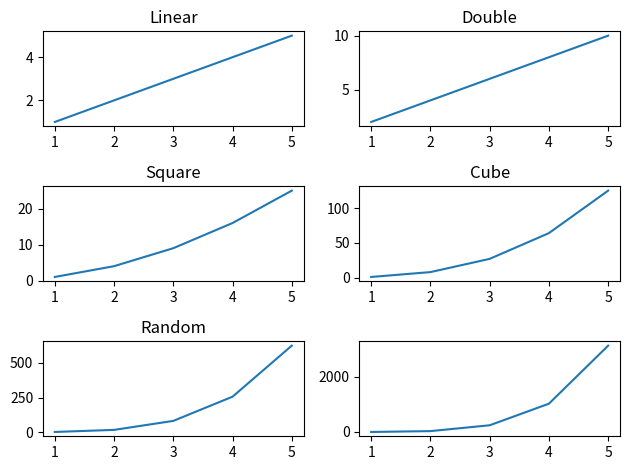

The matplotlib source for this figure:
import matplotlib.pyplot as plt
import numpy as np

x=np.array([1, 2, 3, 4, 5])
 
# making subplots
fig, ax = plt.subplots(3, 2)
 
# set data with subplots and plot
ax[0, 0].plot(x, x)
ax[0, 1].plot(x, x*2)
ax[1, 0].plot(x, x*x)
ax[1, 1].plot(x, x*x*x)
ax[2, 0].plot(x, x*x*x*x);
ax[2, 1].plot(x, x*x*x*x*x);
 
# set the title to subplots
ax[0, 0].title.set_text("Linear")
ax[0, 1].title.set_text("Double")
ax[1, 0].title.set_text("Square")
ax[1, 1].title.set_text("Cube")
ax[2, 0].title.set_text("Random");
ax[2, 1].title.set_text("")
 
# set spacing
fig.tight_layout()
plt.show()
